Dataset: dataset_crops_conjuntiva (GitHub, profjohnrivera/Proyecto_Deteccion_Conjuntiva_v1). Classes: anemia, normal.

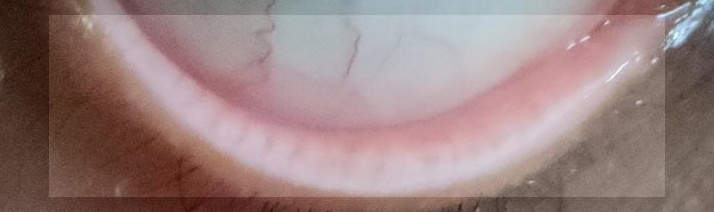
Label: anemia

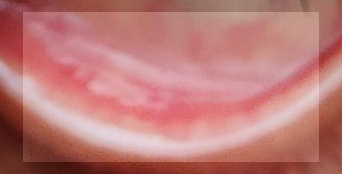
Label: normal

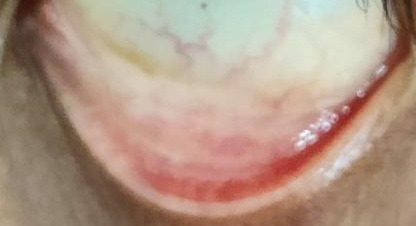
Label: anemia

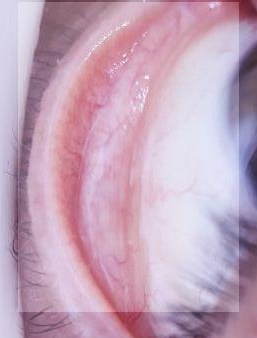
Label: anemia

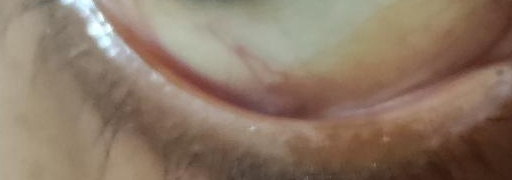
Label: normal

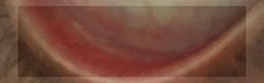
Label: normal
